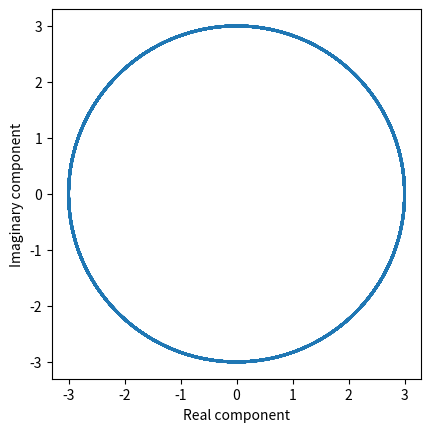
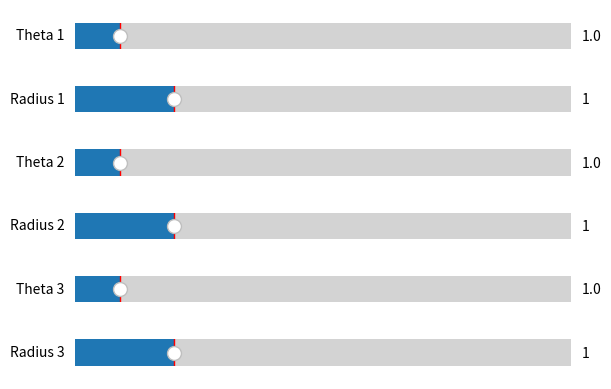

Write Python code to recreate these figures, in order.

import numpy as np
import matplotlib.pyplot as plt
from matplotlib.widgets import Slider, RangeSlider


def phasor(theta, r):
    """
    Caluclates the complex exponential for given r and theta.
    :param theta: phase angle, can be numpy array
    :param r: magnitude, should be a float
    :return: numpy array of complex values with magnitude r and phase angles given by thetas
    """
    return r * np.exp(1j * theta)

def spiro_sum(theta, theta_ratios, r_vals):
    """
    Adds together a series of phasors to create a complex pattern.
    :param theta: numpy array of phase angles to map over
    :param theta_ratios: numpy array with ratios for each phasor determining how fast it rotates in relation
    to the global theta value. 1.0 = same speed, 0.5 = half as fast, 2.0 = twice as fast
    :param r_vals: numpy array with a radius for each phasor
    :return: numpy array of complex values making up the spirogram.  Same size as theta.
    """

    spirograph = np.zeros(theta.shape)
    for i in range(len(theta_ratios)):
        phasor_vals = phasor(theta * theta_ratios[i], r_vals[i])
        spirograph = spirograph + phasor_vals

    return spirograph




if __name__ == '__main__':
    N = 10000 #number of points for full theta array
    NUM_LOOPS = 25 #how many times to loop round
    NUM_PHASORS = 3

    theta_arr = np.linspace(0, NUM_LOOPS * 2 * np.pi, N)

    theta_ratios_arr = np.ones(NUM_PHASORS)
    r_vals_arr = np.ones(NUM_PHASORS)

    complex_spirograph = spiro_sum(theta_arr, theta_ratios_arr, r_vals_arr)

    fig, ax = plt.subplots()
    line, = ax.plot(np.real(complex_spirograph), np.imag(complex_spirograph), lw=2)
    ax.set_xlabel('Real component')
    ax.set_ylabel('Imaginary component')
    ax.set_aspect('equal', 'box')

    slider_fig, fig_axes = plt.subplots(nrows=2 * NUM_PHASORS)

    sliders = [None] * 2 * NUM_PHASORS
    for i in range(NUM_PHASORS):
        sliders[2 * i] = Slider(
            ax=fig_axes[2 * i],
            label=f'Theta {i + 1}',
            valmin=0.1,
            valmax=10.0,
            valinit=1.0
        )

        sliders[(2 * i) + 1] = Slider(
            ax=fig_axes[(2 * i) + 1],
            label=f'Radius {i + 1}',
            valmin=0.0,
            valmax=5.0,
            valinit=1.0
        )


    def update(val):
        for i in range(NUM_PHASORS):
            theta_ratios_arr[i] = sliders[2 * i].val
            r_vals_arr[i] = sliders[(2 * i) + 1].val

        complex_spirograph = spiro_sum(theta_arr, theta_ratios_arr, r_vals_arr)
        line.set_xdata(np.real(complex_spirograph))
        line.set_ydata(np.imag(complex_spirograph))
        fig.canvas.draw_idle()

    for slider in sliders:
        slider.on_changed(update)


    plt.show()

